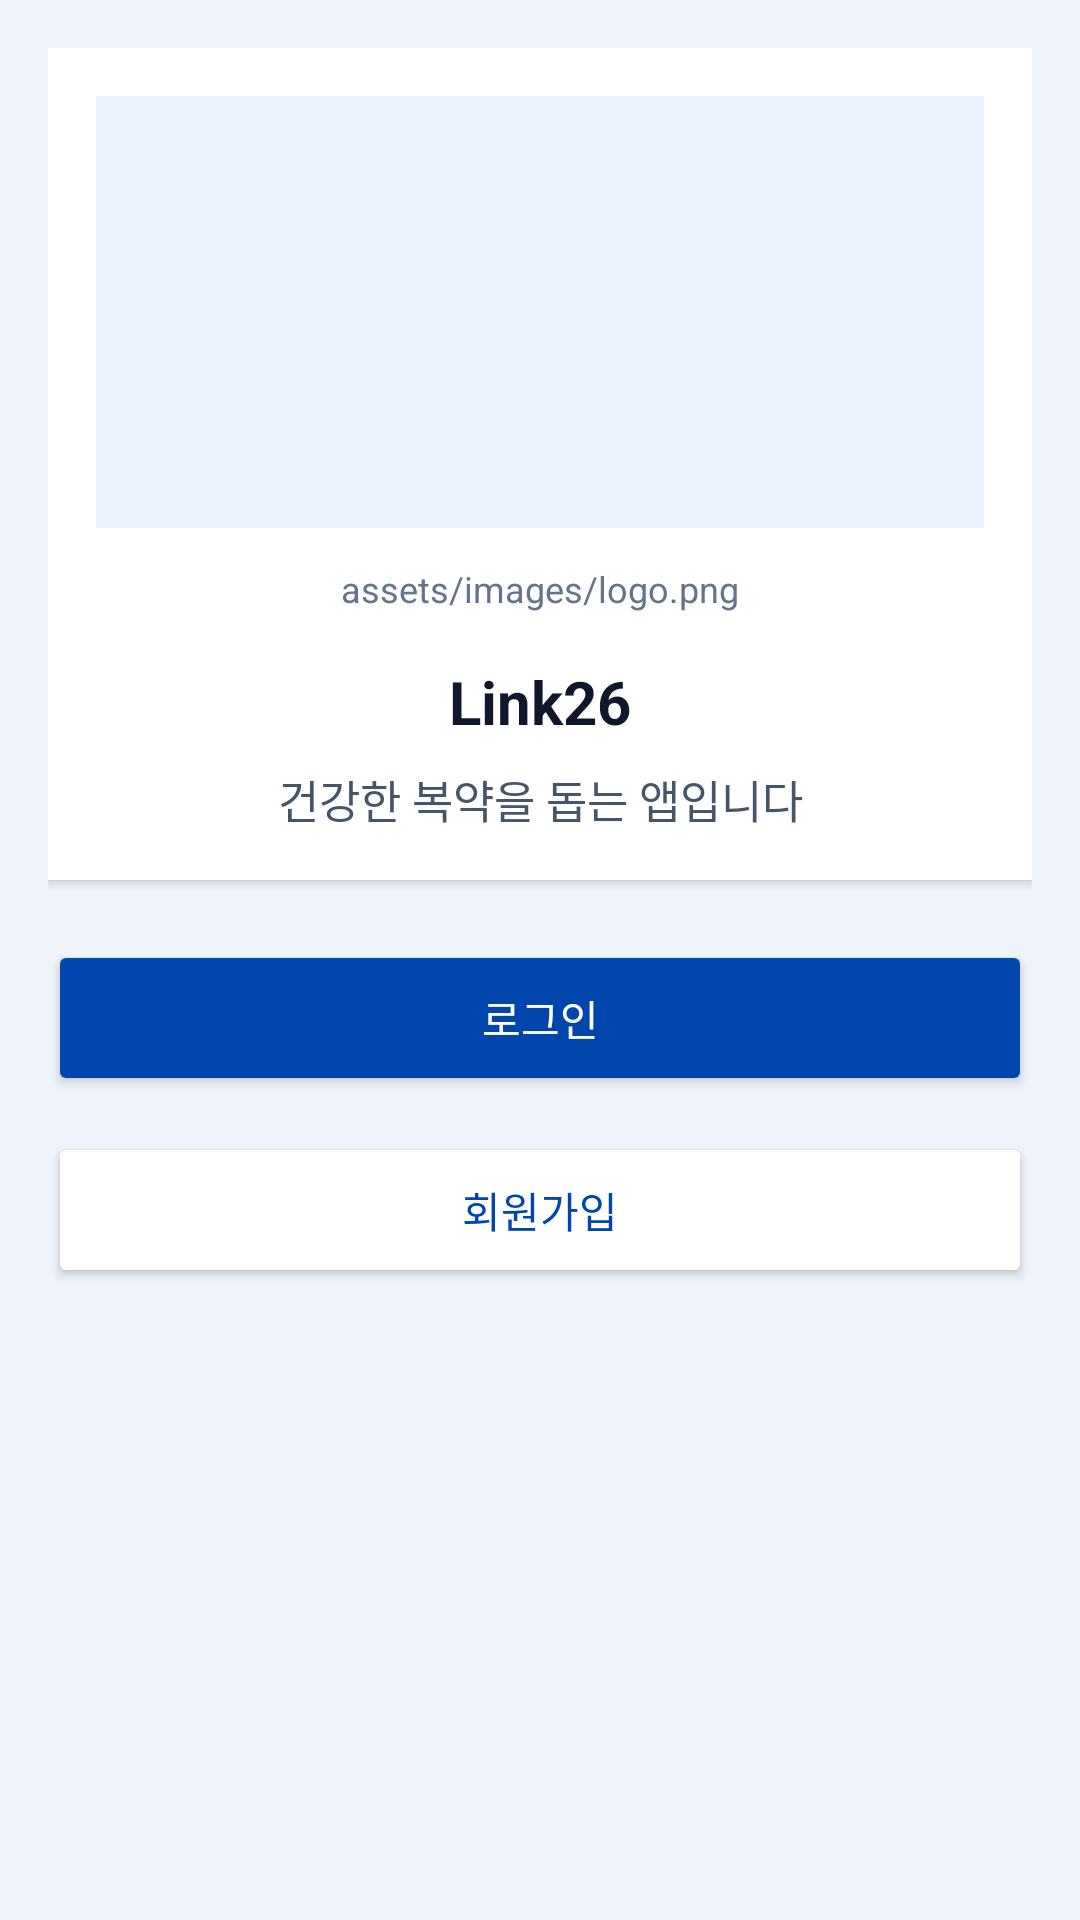

Layout XML and referenced resources for this Android screen:
<!-- AndroidManifest.xml: fallback theme Theme.MaterialComponents.DayNight.NoActionBar -->
<!-- res/layout/reference_brand_logo_screen.xml -->
<?xml version="1.0" encoding="utf-8"?>
<ScrollView xmlns:android="http://schemas.android.com/apk/res/android"
    android:layout_width="match_parent"
    android:layout_height="match_parent"
    android:background="@color/link26_scaffold_tint"
    android:fillViewport="true">

    <LinearLayout
        android:layout_width="match_parent"
        android:layout_height="wrap_content"
        android:orientation="vertical"
        android:padding="@dimen/link26_space_md">

        <LinearLayout
            android:layout_width="match_parent"
            android:layout_height="wrap_content"
            android:orientation="vertical"
            android:padding="@dimen/link26_space_md"
            android:background="@color/link26_surface"
            android:elevation="2dp">

            <ImageView
                android:layout_width="match_parent"
                android:layout_height="144dp"
                android:background="@color/link26_chip_tint"
                android:contentDescription="@string/flutter_image_logo"
                android:scaleType="centerInside" />

            <TextView
                android:layout_width="match_parent"
                android:layout_height="wrap_content"
                android:layout_marginTop="@dimen/link26_space_sm"
                android:gravity="center"
                android:text="@string/flutter_image_logo"
                android:textColor="@color/link26_on_surface_muted"
                android:textSize="@dimen/link26_caption" />

            <TextView
                android:layout_width="match_parent"
                android:layout_height="wrap_content"
                android:layout_marginTop="@dimen/link26_space_md"
                android:gravity="center"
                android:text="@string/reference_brand_welcome_title"
                android:textColor="@color/link26_on_surface"
                android:textSize="@dimen/link26_header_title"
                android:textStyle="bold" />

            <TextView
                android:layout_width="match_parent"
                android:layout_height="wrap_content"
                android:layout_marginTop="@dimen/link26_space_xs"
                android:gravity="center"
                android:text="@string/reference_brand_welcome_subtitle"
                android:textColor="@color/link26_text_secondary"
                android:textSize="@dimen/link26_body" />
        </LinearLayout>

        <Button
            android:layout_width="match_parent"
            android:layout_height="wrap_content"
            android:layout_marginTop="@dimen/link26_space_lg"
            android:backgroundTint="@color/link26_send_button"
            android:minHeight="52dp"
            android:text="@string/reference_brand_cta_login"
            android:textAllCaps="false"
            android:textColor="@android:color/white" />

        <Button
            android:layout_width="match_parent"
            android:layout_height="wrap_content"
            android:layout_marginTop="@dimen/link26_space_sm"
            android:backgroundTint="@color/link26_surface"
            android:minHeight="52dp"
            android:text="@string/reference_brand_cta_signup"
            android:textAllCaps="false"
            android:textColor="@color/link26_primary" />
    </LinearLayout>
</ScrollView>
<!-- resources referenced by this layout -->
<resources>
  <color name="link26_chip_tint">#EAF3FF</color>
  <color name="link26_on_surface">#0F172A</color>
  <color name="link26_on_surface_muted">#64748B</color>
  <color name="link26_primary">@color/link26_accent</color>
  <color name="link26_scaffold_tint">#EEF4FA</color>
  <color name="link26_send_button">#0046AD</color>
  <color name="link26_surface">#FFFFFF</color>
  <color name="link26_text_secondary">#475569</color>
  <dimen name="link26_body">15sp</dimen>
  <dimen name="link26_caption">12sp</dimen>
  <dimen name="link26_header_title">20sp</dimen>
  <dimen name="link26_space_lg">20dp</dimen>
  <dimen name="link26_space_md">16dp</dimen>
  <dimen name="link26_space_sm">12dp</dimen>
  <dimen name="link26_space_xs">8dp</dimen>
  <string name="flutter_image_logo" translatable="false">assets/images/logo.png</string>
  <string name="reference_brand_cta_login">로그인</string>
  <string name="reference_brand_cta_signup">회원가입</string>
  <string name="reference_brand_welcome_subtitle">건강한 복약을 돕는 앱입니다</string>
  <string name="reference_brand_welcome_title">Link26</string>
  <color name="link26_accent">#0046AD</color>
</resources>
